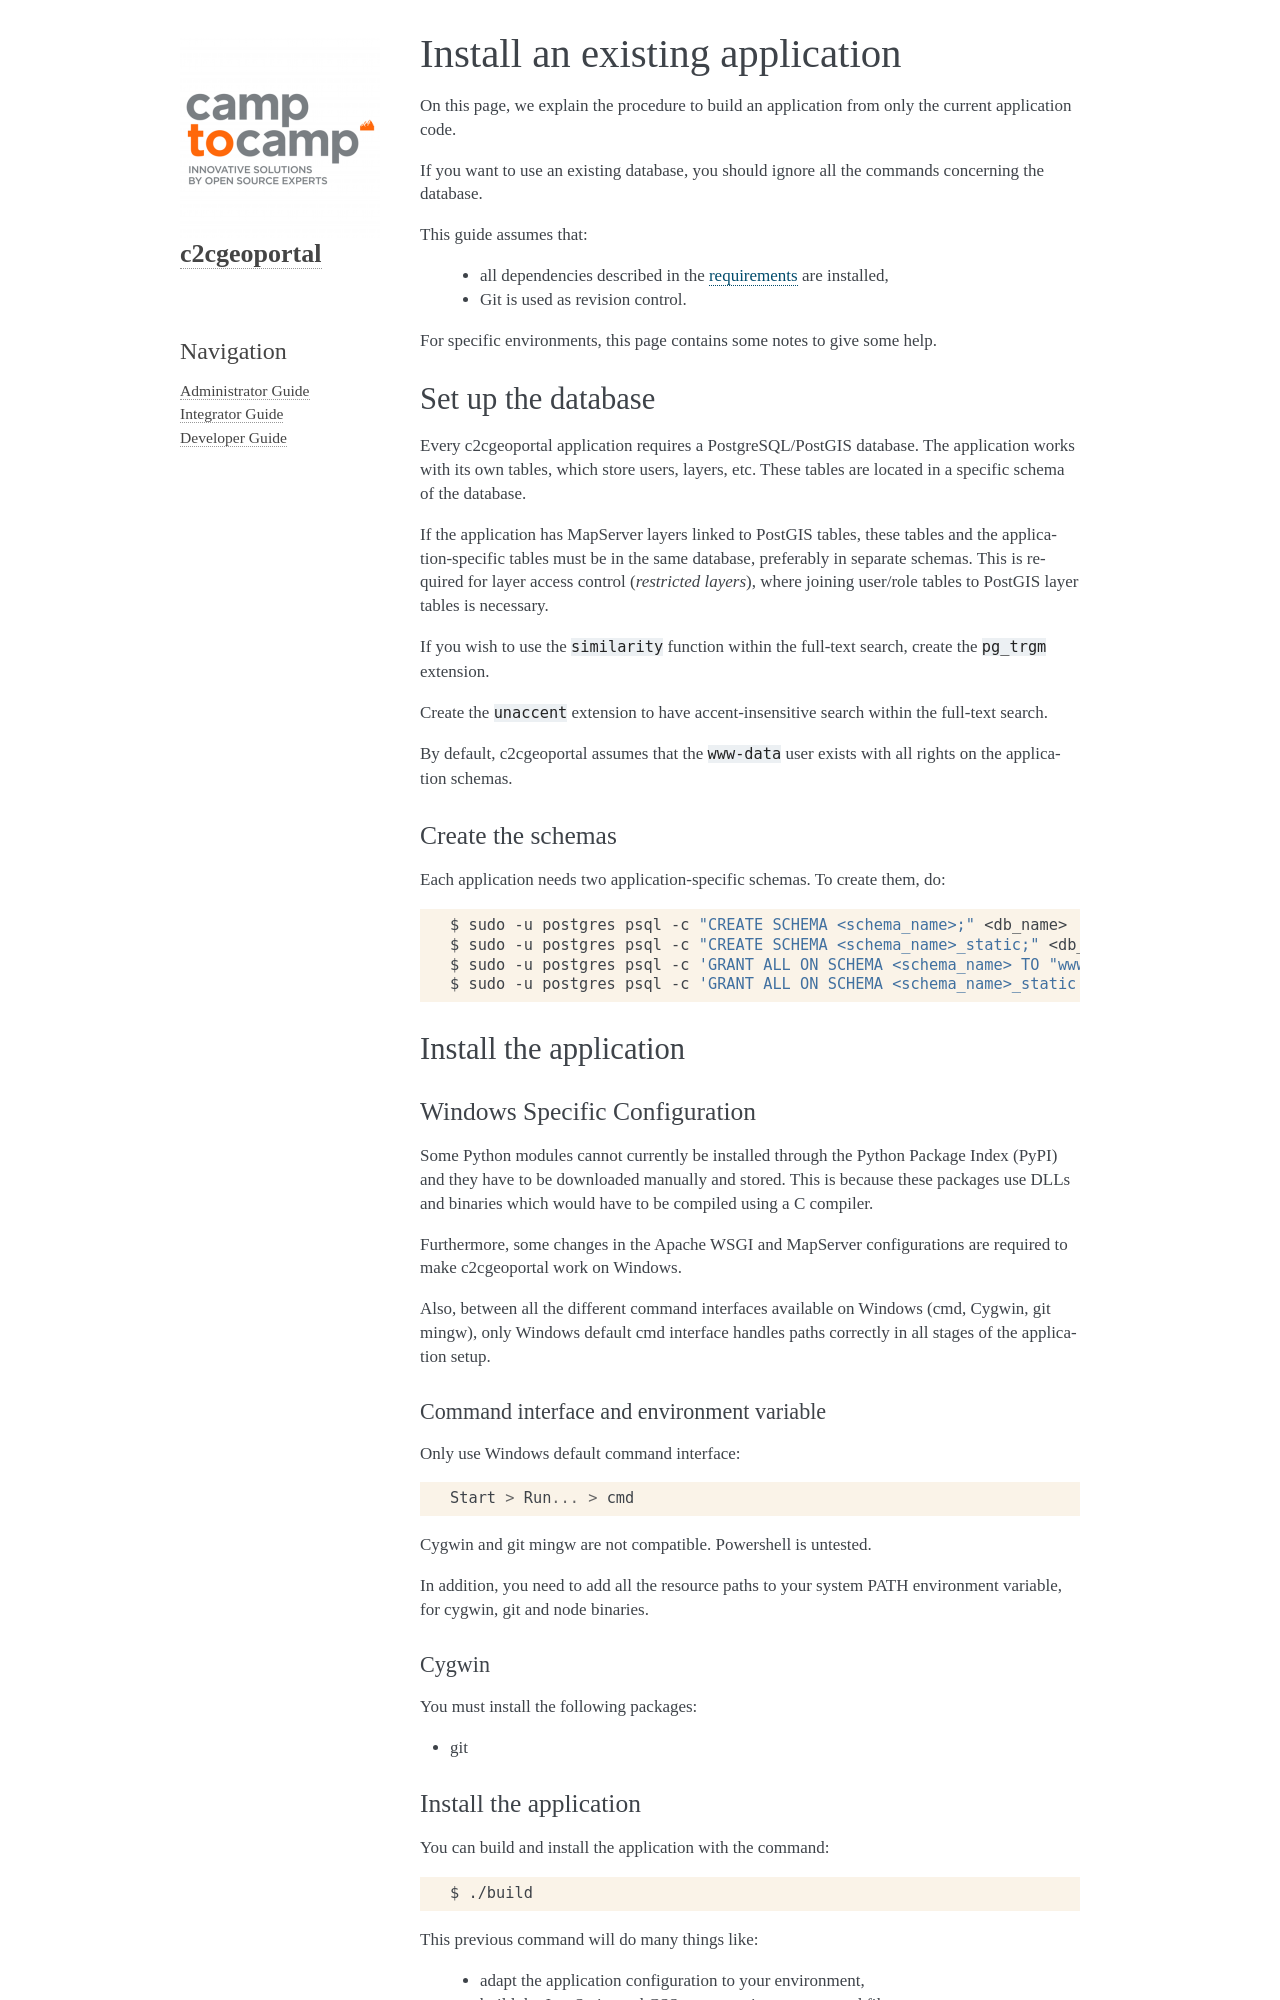

repository: camptocamp/c2cgeoportal · page: master/integrator/install_application.html · generator: sphinx

.. _integrator_install_application:

Install an existing application
===============================

On this page, we explain the procedure to build an application from only the current application code.

If you want to use an existing database, you should ignore all the commands concerning the database.

This guide assumes that:

 - all dependencies described in the :ref:`requirements <integrator_requirements>` are installed,
 - Git is used as revision control.

For specific environments, this page contains some notes to give some help.

.. _integrator_install_application_setup_database:

Set up the database
-------------------

Every c2cgeoportal application requires a PostgreSQL/PostGIS database. The
application works with its own tables, which store users, layers, etc. These
tables are located in a specific schema of the database.

If the application has MapServer layers linked to PostGIS tables, these tables
and the application-specific tables must be in the same database, preferably in
separate schemas. This is required for layer access control (*restricted
layers*), where joining user/role tables to PostGIS layer tables is necessary.

If you wish to use the ``similarity`` function within the full-text search, create the ``pg_trgm`` extension.

Create the ``unaccent`` extension to have accent-insensitive search within the full-text search.

By default, c2cgeoportal assumes that the ``www-data`` user exists with all rights on the application schemas.


.. _integrator_install_application_create_schema:

Create the schemas
~~~~~~~~~~~~~~~~~~

Each application needs two application-specific schemas.
To create them, do:

.. prompt:: bash

    sudo -u postgres psql -c "CREATE SCHEMA <schema_name>;" <db_name>
    sudo -u postgres psql -c "CREATE SCHEMA <schema_name>_static;" <db_name>
    sudo -u postgres psql -c 'GRANT ALL ON SCHEMA <schema_name> TO "www-data"' <db_name>
    sudo -u postgres psql -c 'GRANT ALL ON SCHEMA <schema_name>_static TO "www-data"' <db_name>


Install the application
-----------------------

Windows Specific Configuration
~~~~~~~~~~~~~~~~~~~~~~~~~~~~~~

Some Python modules cannot currently be installed through the Python Package
Index (PyPI) and they have to be downloaded manually and stored. This is
because these packages use DLLs and binaries which would have to be compiled
using a C compiler.

Furthermore, some changes in the Apache WSGI and MapServer configurations are
required to make c2cgeoportal work on Windows.

Also, between all the different command interfaces available on Windows (cmd,
Cygwin, git mingw), only Windows default cmd interface handles paths correctly
in all stages of the application setup.

Command interface and environment variable
^^^^^^^^^^^^^^^^^^^^^^^^^^^^^^^^^^^^^^^^^^

Only use Windows default command interface::

    Start > Run... > cmd

Cygwin and git mingw are not compatible. Powershell is untested.

In addition, you need to add all the resource paths to your system PATH
environment variable, for cygwin, git and node binaries.

Cygwin
^^^^^^

You must install the following packages:

* git


.. _integrator_install_application_install_application:
